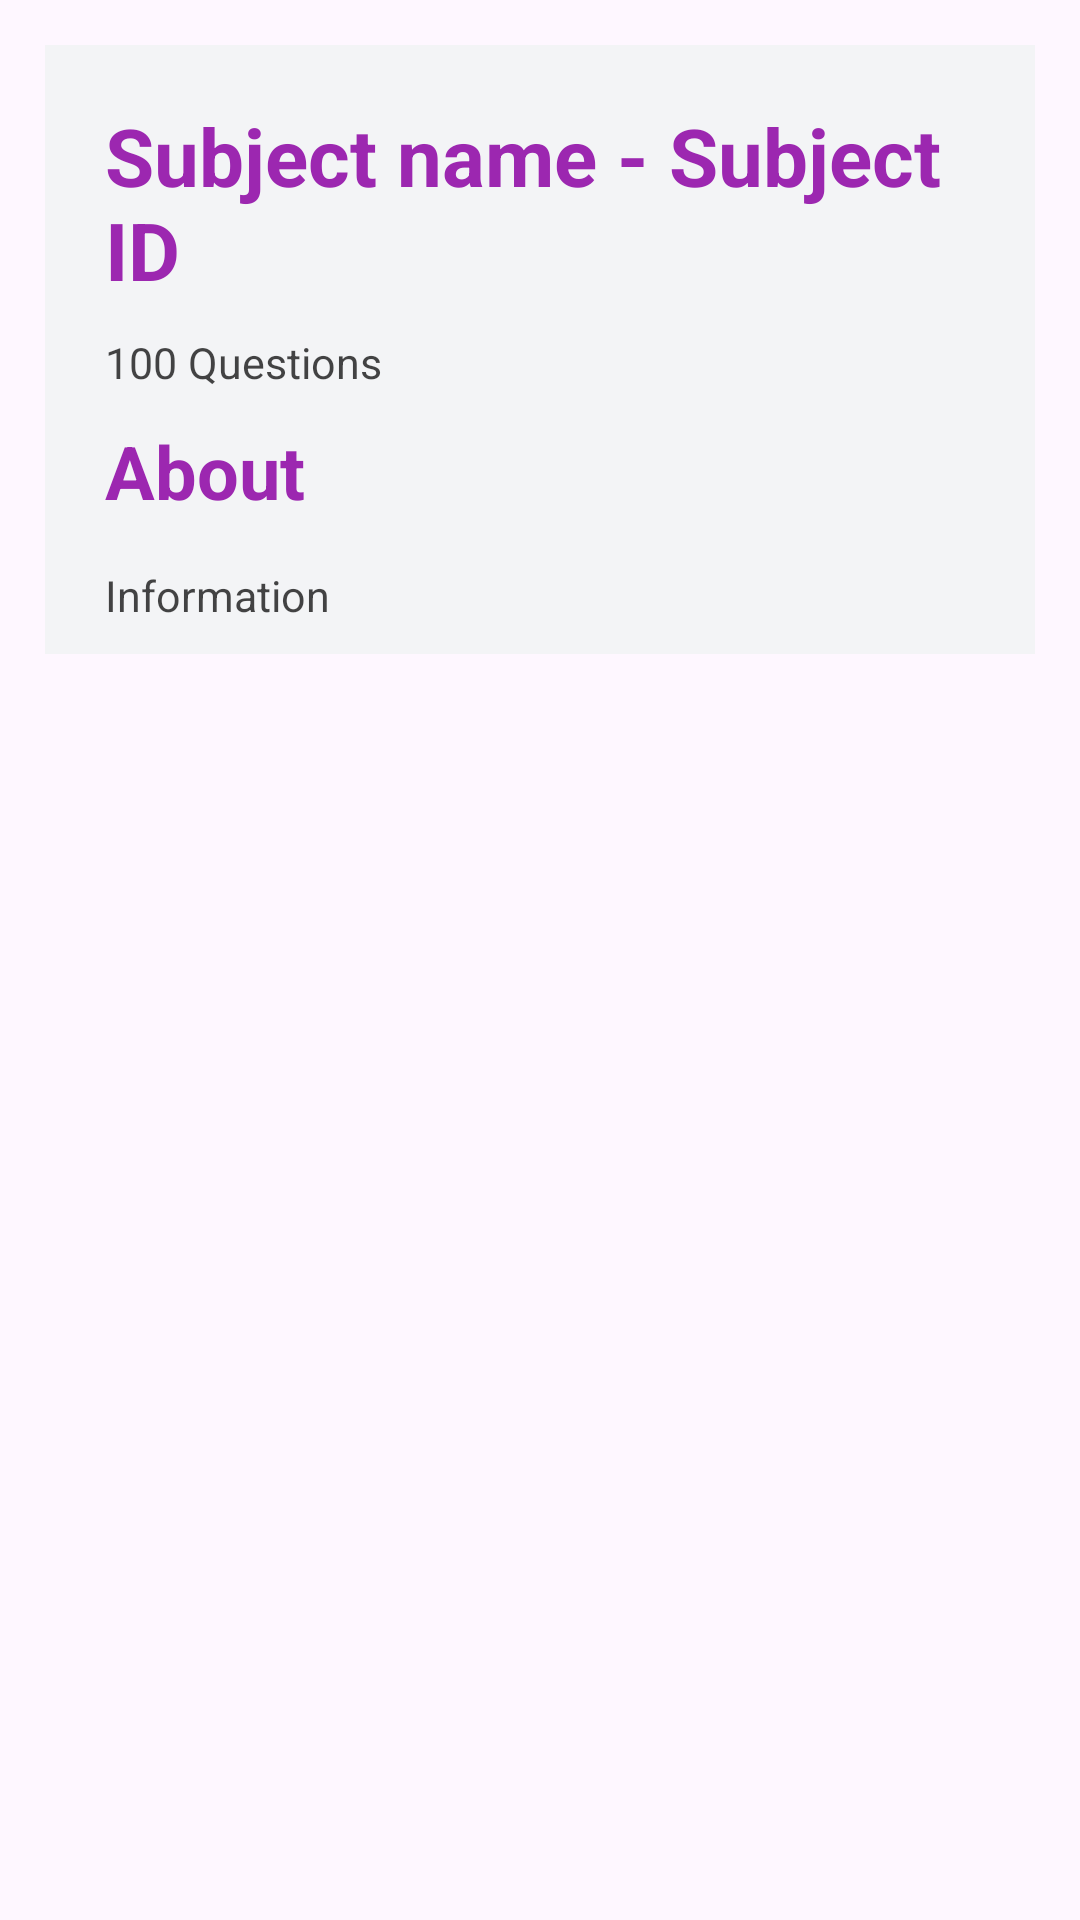

Layout XML and referenced resources for this Android screen:
<!-- AndroidManifest.xml: application theme Theme.PrepApplication -->
<!-- res/layout/fragment_detailed_subject.xml -->
<?xml version="1.0" encoding="utf-8"?>
<FrameLayout xmlns:android="http://schemas.android.com/apk/res/android"
    xmlns:tools="http://schemas.android.com/tools"
    android:layout_width="match_parent"
    android:layout_height="match_parent"
    android:padding="15dp"
    tools:context=".Fragment.Teacher.DetailedSubjectFragment">

    
    <LinearLayout
        android:layout_width="match_parent"
        android:layout_height="wrap_content"
        android:padding="10dp"
        android:background="@color/light_gray"
        android:orientation="vertical">

        <TextView
            android:id="@+id/tvSubjectNameOrID"
            android:layout_width="match_parent"
            android:layout_height="wrap_content"
            android:textSize="13pt"
            android:textStyle="bold"
            android:layout_marginTop="9dp"
            android:textColor="#9C27B0"
            android:layout_marginLeft="10dp"
            android:text="Subject name - Subject ID" />

        <TextView
            android:id="@+id/tvNumberOfQuestion"
            android:layout_width="match_parent"
            android:layout_height="wrap_content"
            android:textSize="7pt"
            android:layout_marginTop="10dp"
            android:drawableStart="@drawable/baseline_quiz_24"
            android:textColor="#BA000000"
            android:layout_marginLeft="10dp"
            android:text="100 Questions" />

        <TextView
            android:id="@+id/textView3"
            android:layout_width="match_parent"
            android:layout_height="wrap_content"
            android:textSize="12pt"
            android:textStyle="bold"
            android:layout_marginTop="10dp"
            android:textColor="#9C27B0"
            android:layout_marginLeft="10dp"
            android:text="About" />

        <TextView
            android:id="@+id/tvAbout"
            android:layout_width="match_parent"
            android:layout_height="wrap_content"
            android:textSize="7pt"
            android:layout_marginTop="15dp"
            android:textColor="#BA000000"
            android:layout_marginLeft="10dp"
            android:text="Information" />
    </LinearLayout>
</FrameLayout>
<!-- resources referenced by this layout -->
<resources>
  <color name="light_gray">#F3F4F6</color>
  <style name="Theme.PrepApplication" parent="Base.Theme.PrepApplication" />
  <style name="Base.Theme.PrepApplication" parent="Theme.Material3.DayNight.NoActionBar">
          
          
      </style>
</resources>
